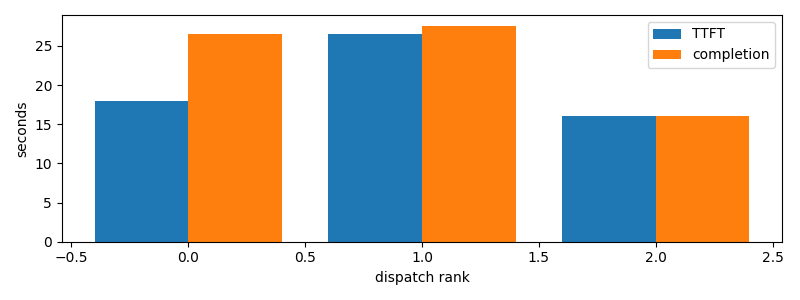

The data file committed next to this chart (first rows):
dispatch_rank, id, action, first_token_s, completion_s
0, claude:81617336-ea78-c423-2c0d-e369a0b3f…, R, 17.95, 26.53
1, claude:fdf6298c-4f74-0a5a-c95c-8f5a5a425…, R, 26.52, 27.58
2, claude:d34def31-052c-e8f0-8728-95b09a19b…, R, 16.04, 16.04
